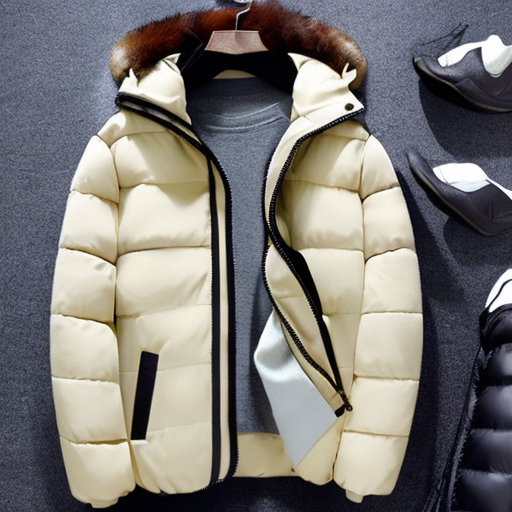
Generation parameters embedded in this image by AUTOMATIC1111 Stable Diffusion web UI or a fork of it (Forge, ...) (PNG 'parameters' text chunk):
puffer jacket
Steps: 50, Sampler: DDIM, CFG scale: 10, Seed: 1668237524, Size: 512x512, Model hash: ad5749cdfa, Model: z_Base Models_v1-5-pruned-emaonly-pruned